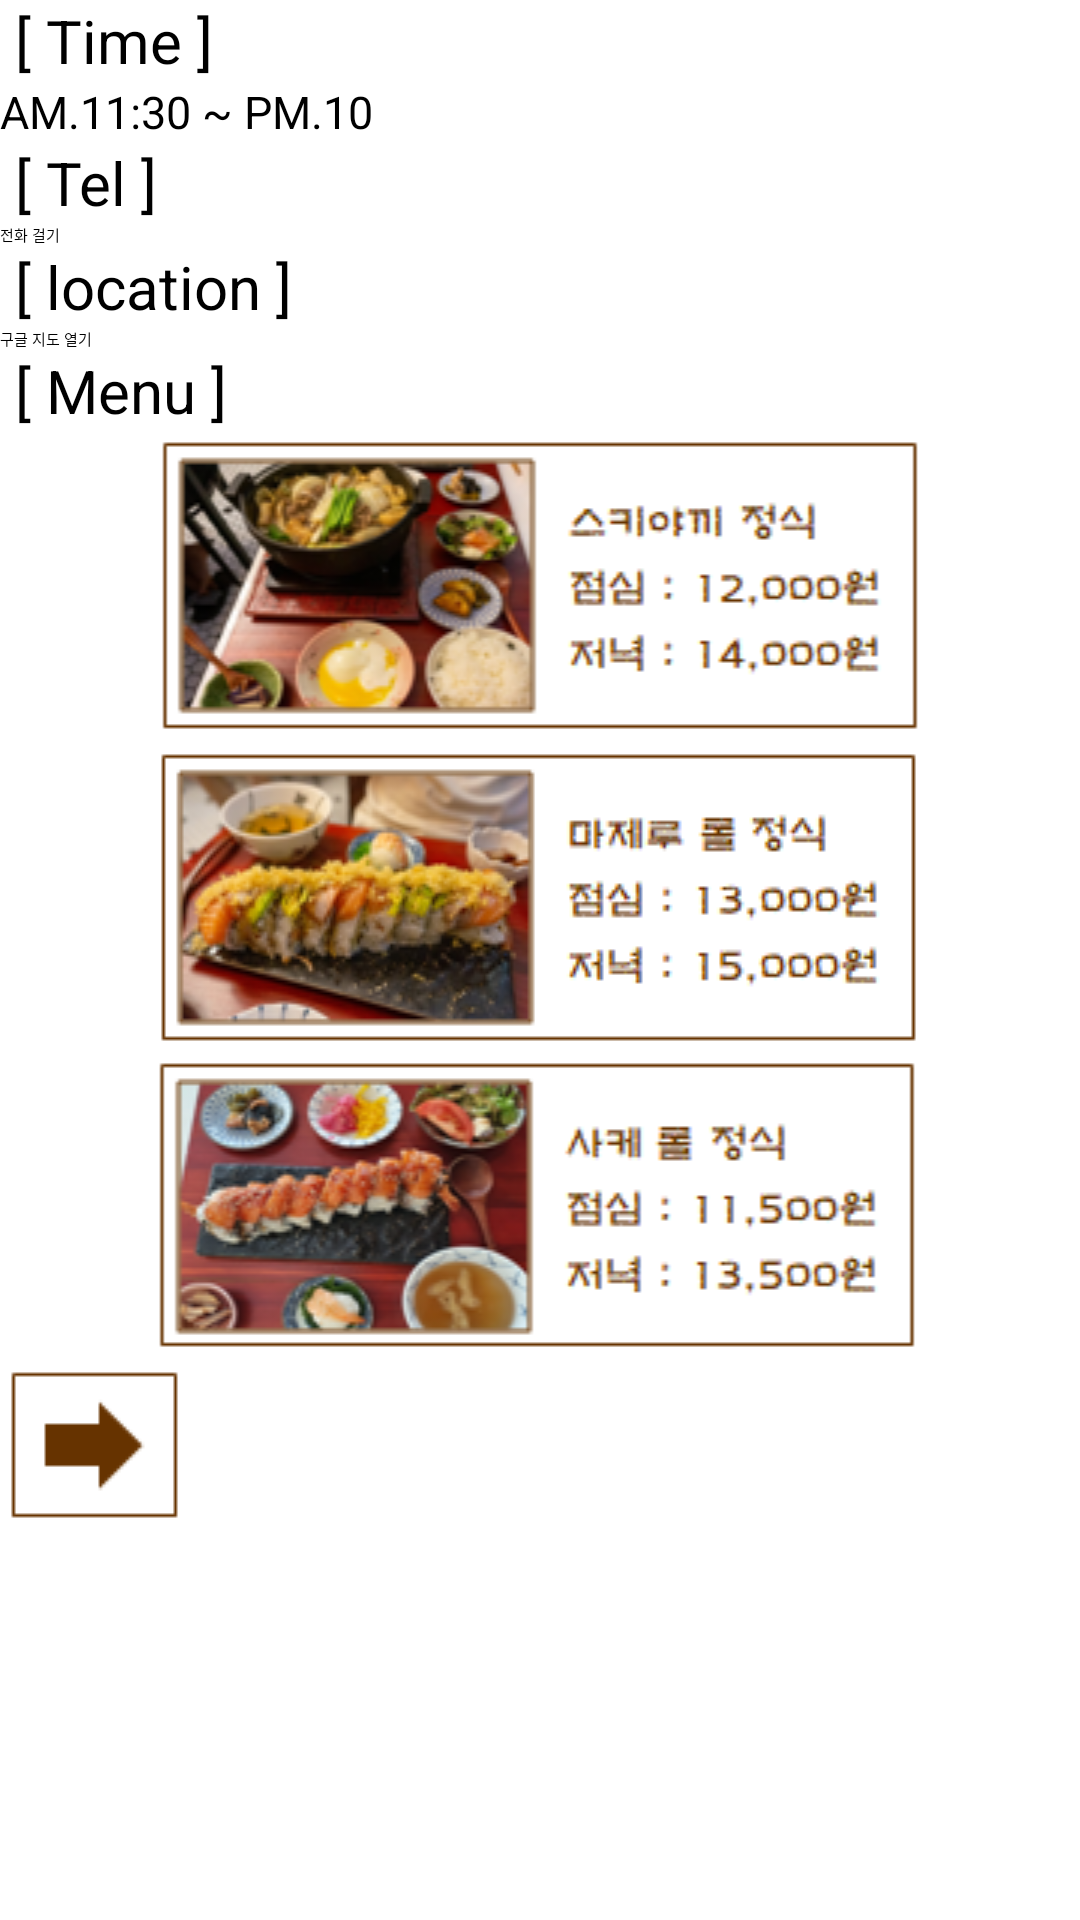

Write the Android layout XML for this screen, with the resource values it uses.
<!-- AndroidManifest.xml: application theme Theme.ReservationApp -->
<!-- res/layout/japanese1.xml -->
<?xml version="1.0" encoding="utf-8"?>
<LinearLayout xmlns:android="http://schemas.android.com/apk/res/android"
    android:layout_width="match_parent"
    android:layout_height="match_parent"
    android:layout_gravity="center"
    android:orientation="vertical">

    <TextView
        android:layout_width="match_parent"
        android:layout_height="wrap_content"
        android:text=" [ Time ] "
        android:textColor="#000000"
        android:textSize="20dp"> </TextView>

    <TextView
        android:layout_width="match_parent"
        android:layout_height="wrap_content"
        android:text="AM.11:30 ~ PM.10"
        android:textColor="#000000"
        android:textSize="15dp"> </TextView>

    <TextView
        android:layout_width="match_parent"
        android:layout_height="wrap_content"
        android:text=" [ Tel ] "
        android:textColor="#000000"
        android:textSize="20dp"> </TextView>

    <Button
        android:layout_width="match_parent"
        android:layout_height="wrap_content"
        android:id="@+id/btnDial"
        android:text="전화 걸기"> </Button>

    <TextView
        android:layout_width="match_parent"
        android:layout_height="wrap_content"
        android:text=" [ location ] "
        android:textColor="#000000"
        android:textSize="20dp"> </TextView>

    <Button
        android:layout_width="match_parent"
        android:layout_height="wrap_content"
        android:id="@+id/btnGoogle"
        android:text="구글 지도 열기"> </Button>

    <TextView
        android:layout_width="match_parent"
        android:layout_height="wrap_content"
        android:text=" [ Menu ] "
        android:textColor="#000000"
        android:textSize="20dp"> </TextView>

    <ImageView
        android:layout_width="match_parent"
        android:layout_height="wrap_content"
        android:src="@drawable/japanese11"> </ImageView>

    <ImageView
        android:layout_width="match_parent"
        android:layout_height="wrap_content"
        android:src="@drawable/japanese12"> </ImageView>

    <ImageView
        android:layout_width="match_parent"
        android:layout_height="wrap_content"
        android:src="@drawable/japanese13"> </ImageView>

    <ImageButton
        android:id="@+id/btn1"
        android:layout_width="wrap_content"
        android:layout_height="wrap_content"
        android:src="@drawable/reservation"
        android:background="@color/white"> </ImageButton>

</LinearLayout>
<!-- resources referenced by this layout -->
<resources>
  <!-- drawable japanese11: png bitmap (drawable, 34408 bytes) -->
  <!-- drawable japanese12: png bitmap (drawable, 35021 bytes) -->
  <!-- drawable japanese13: png bitmap (drawable, 34083 bytes) -->
  <!-- drawable reservation: png bitmap (drawable, 460 bytes) -->
  <!-- not gathered from this repository: default colours our renderer supplied (Android Studio template values) -->
  <color name="white">#FFFFFFFF</color>
</resources>
